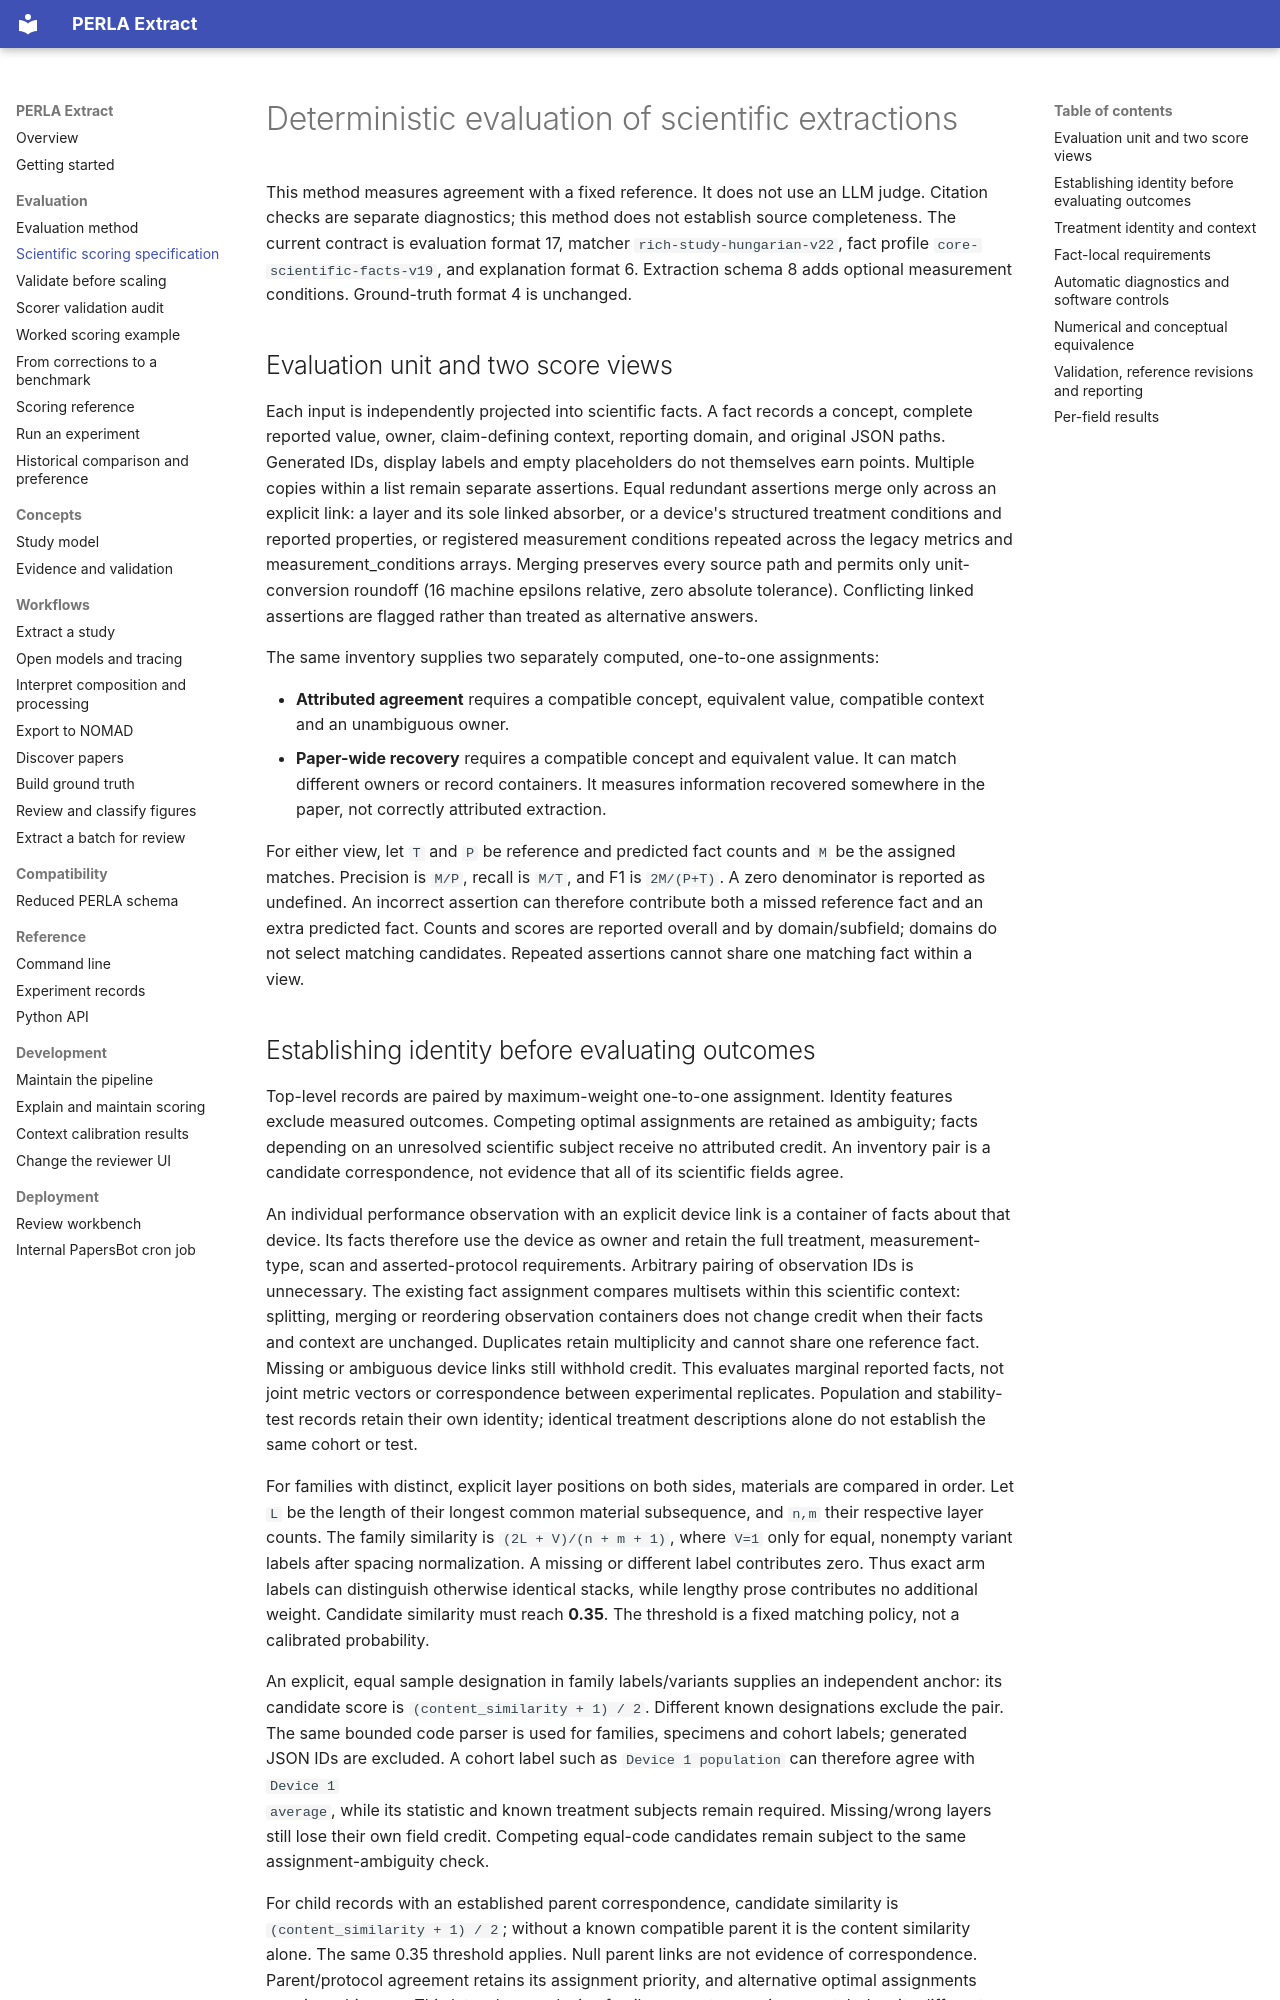

repository: lamalab-org/perla-extract · page: methods/scientific-scoring/index.html · generator: mkdocs

# Deterministic evaluation of scientific extractions

This method measures agreement with a fixed reference. It does not use an LLM
judge. Citation checks are separate diagnostics; this method does not establish source completeness. The
current contract is evaluation format 17, matcher `rich-study-hungarian-v22`, fact
profile `core-scientific-facts-v19`, and explanation format 6. Extraction schema 8 adds optional measurement conditions. Ground-truth format 4 is unchanged.

## Evaluation unit and two score views

Each input is independently projected into scientific facts. A fact records a
concept, complete reported value, owner, claim-defining context, reporting domain,
and original JSON paths. Generated IDs, display labels and empty placeholders do
not themselves earn points. Multiple copies within a list remain separate
assertions. Equal redundant assertions merge only across an explicit link: a
layer and its sole linked absorber, or a device's structured treatment conditions
and reported properties, or registered measurement conditions repeated across the
legacy metrics and measurement_conditions arrays. Merging preserves every source path and permits only
unit-conversion roundoff (16 machine epsilons relative, zero absolute tolerance).
Conflicting linked assertions are flagged rather than treated as alternative
answers.

The same inventory supplies two separately computed, one-to-one assignments:

- **Attributed agreement** requires a compatible concept, equivalent value,
  compatible context and an unambiguous owner.
- **Paper-wide recovery** requires a compatible concept and equivalent value.
  It can match different owners or record containers. It measures information
  recovered somewhere in the paper, not correctly attributed extraction.

For either view, let `T` and `P` be reference and predicted fact counts and `M` be
the assigned matches. Precision is `M/P`, recall is `M/T`, and F1 is `2M/(P+T)`.
A zero denominator is reported as undefined. An incorrect assertion can therefore
contribute both a missed reference fact and an extra predicted fact. Counts and
scores are reported overall and by domain/subfield; domains do not select matching
candidates. Repeated assertions cannot share one matching fact within a view.
